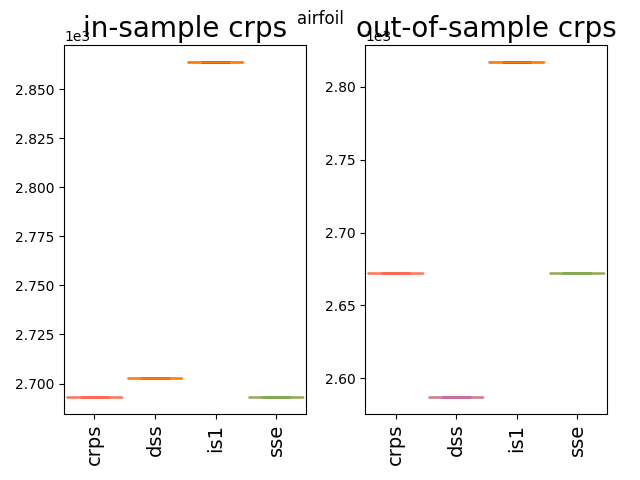

Data behind this chart, as committed beside it:
2672.45, 2587.07, 2817.07, 2672.45
2672, 2587, 2817, 2672
2672, 2587, 2817, 2672
2672, 2587, 2817, 2672
2672, 2587, 2817, 2672
2672, 2587, 2817, 2672
2672, 2587, 2817, 2672
2672, 2587, 2817, 2672
2672, 2587, 2817, 2672
2672, 2587, 2817, 2672
2672, 2587, 2817, 2672
2672, 2587, 2817, 2672
2672, 2587, 2817, 2672
2672, 2587, 2817, 2672
2672, 2587, 2817, 2672
2672, 2587, 2817, 2672
2672, 2587, 2817, 2672
2672, 2587, 2817, 2672
2672, 2587, 2817, 2672
2672, 2587, 2817, 2672
